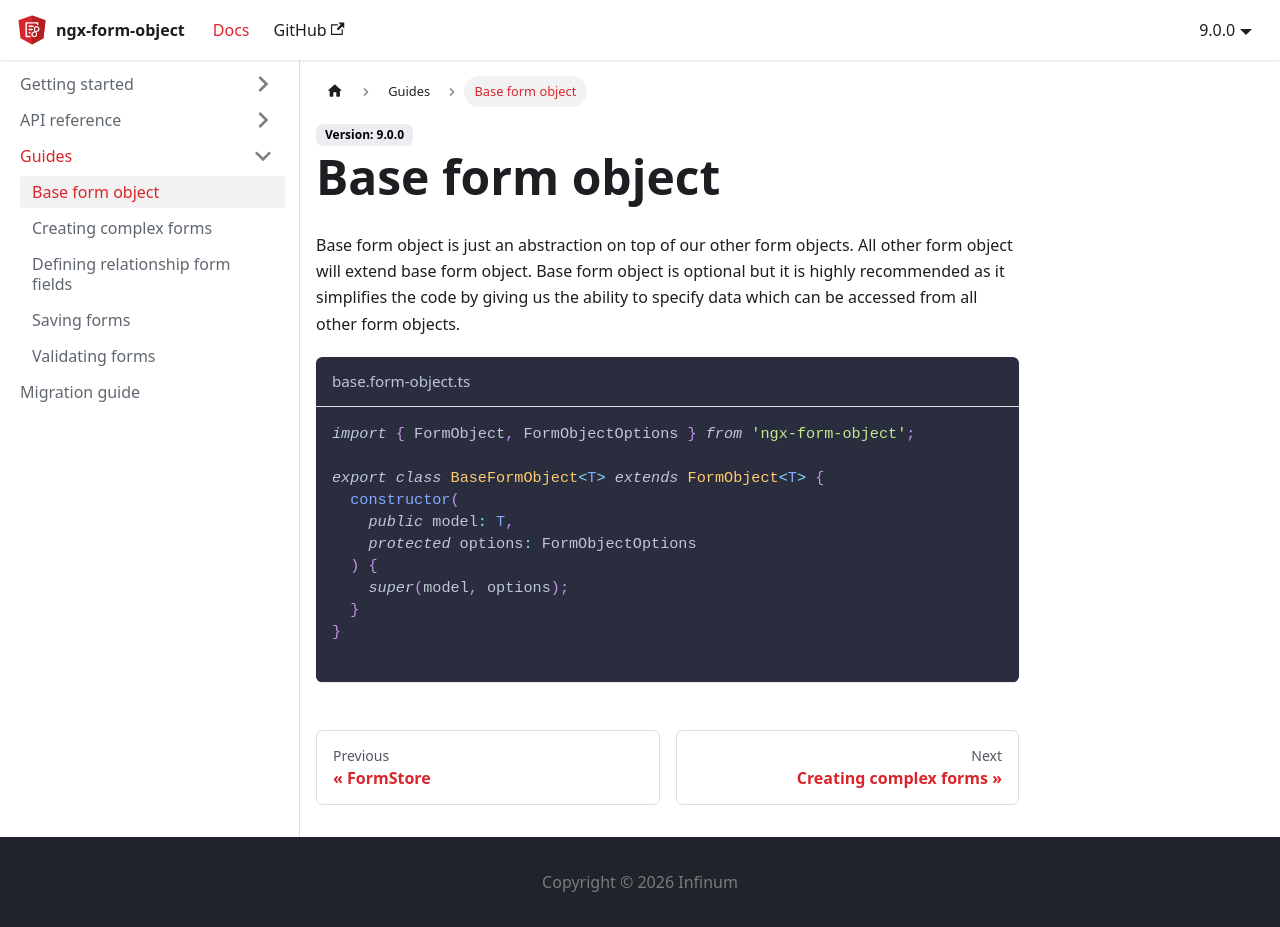

repository: infinum/ngx-form-object · page: docs/guides/base-form-object/index.html · generator: docusaurus

---
id: base-form-object
title: Base form object
sidebar_label: Base form object
---

Base form object is just an abstraction on top of our other form objects. All other form object will extend base form object. Base form object is optional but it is highly recommended as it simplifies the code by giving us the ability to specify data which can be accessed from all other form objects.

```ts title="base.form-object.ts"
import { FormObject, FormObjectOptions } from 'ngx-form-object';

export class BaseFormObject<T> extends FormObject<T> {
  constructor(
    public model: T,
    protected options: FormObjectOptions
  ) {
    super(model, options);
  }
}

```
